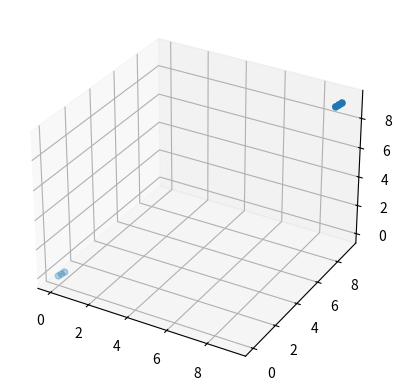

Python code for this plot:
# -*- coding: utf-8 -*-
"""
Created on Thu Nov  8 14:50:45 2018

[redacted]
"""

import numpy as np
import matplotlib.pyplot as plt
from mpl_toolkits.mplot3d import Axes3D

fig = plt.figure()
ax = plt.axes(projection = '3d')
xdata = (0.0,0.1, 0.2, 9, 9.1, 9.2)
ydata = (0.0,0.1, 0.2, 9, 9.1, 9.2)
zdata = (0.0,0.1, 0.2, 9, 9.1, 9.2)

ax.scatter(xdata, ydata,zdata)
fig